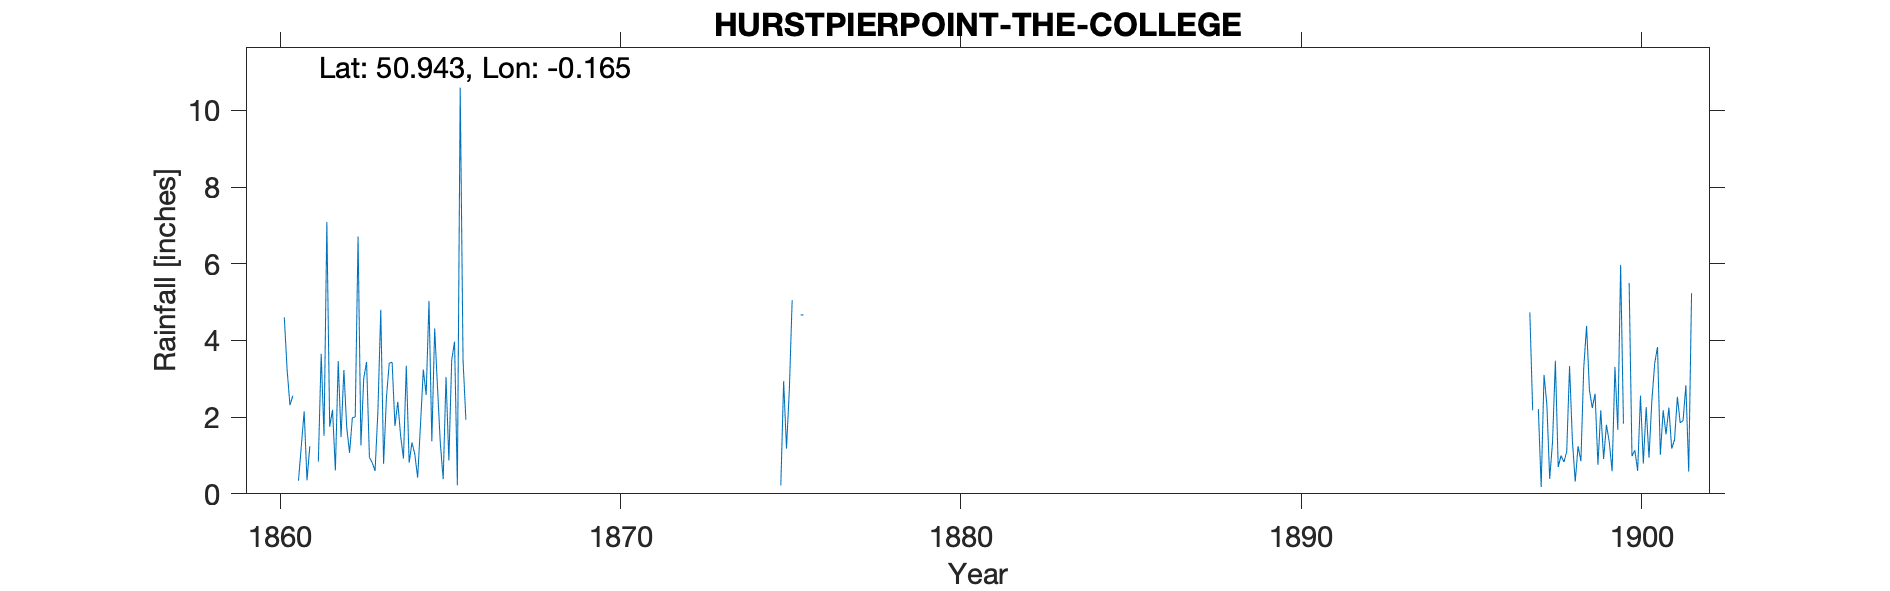

The data file committed next to this chart (first rows):
HURSTPIERPOINT-THE-COLLEGE, , , , , , , , , , , , , , , , , , , , , , , 
Grid ref, TQ290176, Long, -0.1652, Lat, 50.94, Elevation, 101, ft, , , , , , , , , , , , , , , 
Station no, RR1802, , , , , , , , , , , , , , , , , , , , , , 
, 1860, 1861, 1862, 1863, 1864, 1865, 1866, 1867, 1868, 1869, 1870, 1871, 1872, 1873, 1874, 1875, 1876, 1877, 1878, 1879, 1880, 1881, 1882
January, , 0.34, 2.19, 3.44, 1.51, 4.31, , , , , , , , , , , , , , , , , 
February, , 1.25, 0.61, 0.95, 0.92, 2.77, , , , , , , , , , , , , , , , , 
March, , 2.15, 3.46, 0.81, 3.34, 1.31, , , , , , , , , , 0.22, , , , , , , 
April, , 0.35, 1.48, 0.6, 0.81, 0.38, , , , , , , , , , 2.94, , , , , , , 
May, 2.96, 1.24, 3.23, 2.18, 1.34, 3.05, , , , , , , , , , 1.18, , , , , , , 
June, , -999, 1.73, 4.8, 1.03, 0.87, , , , , , , , , , 2.7, , , , , , , 
July, , -999, 1.07, 0.78, 0.42, 3.48, , , , , , , , , , 5.05, , , , , , , 
August, 4.6, 0.84, 1.99, 2.52, 1.8, 3.97, , , , , , , , , , , , , , , , , 
September, 3.22, 3.65, 2, 3.41, 3.24, 0.22, , , , , , , , , , , , , , , , , 
October, 2.31, 1.51, 6.71, 3.43, 2.58, 10.59, , , , , , , , , , 4.67, , , , , , , 
November, 2.56, 7.09, 1.26, 1.77, 5.03, 3.48, , , , , , , , , , 4.66, , , , , , , 
December, , 1.75, 3.01, 2.4, 1.37, 1.93, , , , , , , , , , , , , , , , , 
Total, , 27.74, 28.74, 27.09, 23.39, 36.36, , , , , , , , , , , , , , , , , 
1861 Jun-Jul -999, , , , , , , , , , , , , , , , , , , , , , , 
